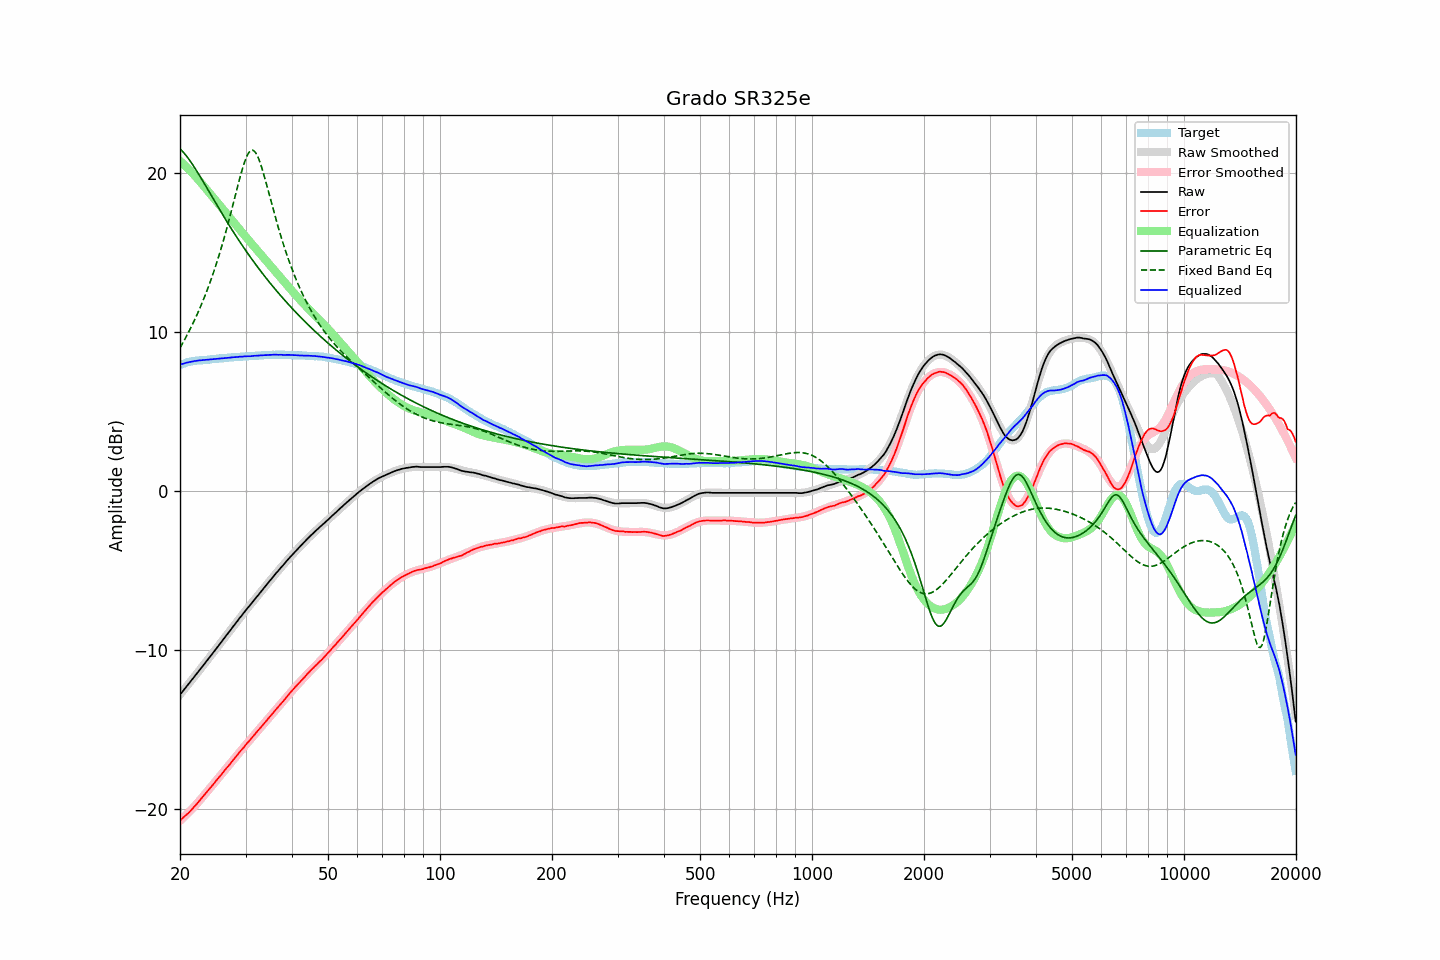

Source data for this figure (header and first rows):
frequency, raw, error, smoothed, error_smoothed, equalization, parametric_eq, fixed_band_eq, equalized_raw, equalized_smoothed, target
20.00, -12.82, -20.74, -12.82, -20.76, 20.76, 21.52, 9.00, 7.94, 7.94, 7.92
20.20, -12.69, -20.65, -12.70, -20.67, 20.67, 21.42, 9.17, 7.97, 7.97, 7.96
20.40, -12.57, -20.57, -12.57, -20.57, 20.57, 21.32, 9.35, 8.00, 8.00, 8.00
20.61, -12.45, -20.47, -12.45, -20.47, 20.47, 21.20, 9.54, 8.03, 8.03, 8.02
20.81, -12.31, -20.38, -12.32, -20.37, 20.37, 21.07, 9.73, 8.06, 8.05, 8.06
21.02, -12.19, -20.30, -12.19, -20.27, 20.27, 20.94, 9.92, 8.08, 8.08, 8.10
21.23, -12.06, -20.19, -12.07, -20.17, 20.17, 20.80, 10.12, 8.11, 8.10, 8.12
21.44, -11.94, -20.09, -11.94, -20.07, 20.07, 20.66, 10.32, 8.12, 8.13, 8.14
21.66, -11.82, -19.98, -11.81, -19.96, 19.96, 20.50, 10.53, 8.14, 8.15, 8.16
21.87, -11.68, -19.85, -11.69, -19.85, 19.85, 20.35, 10.74, 8.17, 8.16, 8.17
22.09, -11.56, -19.75, -11.56, -19.74, 19.74, 20.19, 10.96, 8.18, 8.18, 8.19
22.31, -11.43, -19.63, -11.43, -19.63, 19.63, 20.03, 11.18, 8.20, 8.20, 8.20
22.54, -11.31, -19.52, -11.30, -19.51, 19.51, 19.86, 11.41, 8.21, 8.21, 8.21
22.76, -11.17, -19.39, -11.17, -19.39, 19.39, 19.70, 11.65, 8.22, 8.22, 8.22
22.99, -11.04, -19.26, -11.05, -19.27, 19.27, 19.53, 11.89, 8.23, 8.23, 8.22
23.22, -10.91, -19.14, -10.92, -19.15, 19.15, 19.36, 12.14, 8.24, 8.24, 8.23
23.45, -10.78, -19.02, -10.79, -19.03, 19.03, 19.18, 12.39, 8.25, 8.25, 8.24
23.69, -10.66, -18.90, -10.66, -18.91, 18.91, 19.01, 12.66, 8.25, 8.25, 8.25
23.92, -10.52, -18.78, -10.52, -18.79, 18.79, 18.84, 12.93, 8.27, 8.26, 8.26
24.16, -10.39, -18.67, -10.39, -18.67, 18.67, 18.67, 13.21, 8.27, 8.27, 8.27
24.40, -10.26, -18.56, -10.26, -18.54, 18.54, 18.49, 13.49, 8.28, 8.28, 8.29
24.65, -10.14, -18.43, -10.13, -18.42, 18.42, 18.32, 13.79, 8.29, 8.29, 8.29
24.89, -10.00, -18.30, -10.00, -18.30, 18.30, 18.15, 14.09, 8.30, 8.30, 8.30
25.14, -9.86, -18.17, -9.87, -18.18, 18.18, 17.98, 14.40, 8.32, 8.31, 8.31
25.39, -9.73, -18.05, -9.74, -18.06, 18.06, 17.81, 14.73, 8.33, 8.32, 8.32
25.65, -9.61, -17.94, -9.60, -17.94, 17.94, 17.64, 15.06, 8.33, 8.33, 8.34
25.91, -9.48, -17.81, -9.47, -17.81, 17.81, 17.47, 15.40, 8.34, 8.34, 8.34
26.16, -9.34, -17.69, -9.34, -17.69, 17.69, 17.30, 15.75, 8.35, 8.35, 8.35
26.43, -9.21, -17.56, -9.21, -17.57, 17.57, 17.13, 16.11, 8.36, 8.36, 8.35
26.69, -9.07, -17.44, -9.08, -17.44, 17.44, 16.97, 16.48, 8.37, 8.37, 8.36
26.96, -8.95, -17.33, -8.94, -17.32, 17.32, 16.81, 16.85, 8.37, 8.38, 8.38
27.23, -8.82, -17.21, -8.81, -17.20, 17.20, 16.64, 17.24, 8.38, 8.39, 8.39
27.50, -8.68, -17.07, -8.68, -17.07, 17.07, 16.48, 17.63, 8.40, 8.39, 8.40
27.77, -8.54, -16.94, -8.55, -16.95, 16.95, 16.32, 18.03, 8.40, 8.40, 8.40
28.05, -8.41, -16.83, -8.41, -16.82, 16.82, 16.17, 18.43, 8.41, 8.41, 8.42
28.33, -8.28, -16.70, -8.28, -16.70, 16.70, 16.01, 18.82, 8.42, 8.42, 8.41
28.62, -8.16, -16.58, -8.15, -16.58, 16.58, 15.86, 19.22, 8.42, 8.43, 8.42
28.90, -8.01, -16.45, -8.02, -16.46, 16.46, 15.70, 19.61, 8.44, 8.43, 8.43
29.19, -7.89, -16.32, -7.89, -16.34, 16.34, 15.55, 19.98, 8.44, 8.44, 8.43
29.48, -7.76, -16.22, -7.77, -16.21, 16.21, 15.40, 20.32, 8.45, 8.45, 8.46
29.78, -7.64, -16.09, -7.64, -16.09, 16.09, 15.25, 20.64, 8.46, 8.45, 8.46
30.08, -7.51, -15.97, -7.51, -15.97, 15.97, 15.11, 20.92, 8.47, 8.46, 8.46
30.38, -7.39, -15.85, -7.39, -15.85, 15.85, 14.96, 21.14, 8.47, 8.47, 8.46
30.68, -7.26, -15.74, -7.26, -15.74, 15.74, 14.82, 21.31, 8.47, 8.47, 8.48
30.99, -7.15, -15.62, -7.14, -15.62, 15.62, 14.67, 21.41, 8.47, 8.48, 8.48
31.30, -7.02, -15.50, -7.01, -15.50, 15.50, 14.53, 21.44, 8.48, 8.49, 8.48
31.61, -6.88, -15.38, -6.89, -15.38, 15.38, 14.39, 21.39, 8.50, 8.49, 8.49
31.93, -6.77, -15.27, -6.76, -15.26, 15.26, 14.26, 21.28, 8.50, 8.50, 8.50
32.24, -6.64, -15.14, -6.64, -15.15, 15.15, 14.12, 21.11, 8.51, 8.51, 8.50
32.57, -6.52, -15.03, -6.52, -15.03, 15.03, 13.99, 20.88, 8.51, 8.51, 8.51
32.89, -6.39, -14.92, -6.39, -14.91, 14.91, 13.85, 20.60, 8.52, 8.52, 8.52
33.22, -6.26, -14.79, -6.27, -14.79, 14.79, 13.72, 20.29, 8.53, 8.53, 8.53
33.55, -6.14, -14.68, -6.14, -14.67, 14.67, 13.59, 19.95, 8.53, 8.53, 8.54
33.89, -6.01, -14.56, -6.02, -14.55, 14.55, 13.46, 19.59, 8.54, 8.54, 8.54
34.23, -5.90, -14.44, -5.89, -14.44, 14.44, 13.33, 19.22, 8.54, 8.54, 8.55
34.57, -5.76, -14.32, -5.77, -14.32, 14.32, 13.21, 18.84, 8.55, 8.55, 8.56
34.92, -5.65, -14.20, -5.65, -14.20, 14.20, 13.08, 18.46, 8.55, 8.55, 8.55
35.27, -5.53, -14.08, -5.52, -14.08, 14.08, 12.96, 18.08, 8.56, 8.56, 8.56
35.62, -5.40, -13.96, -5.40, -13.96, 13.96, 12.83, 17.70, 8.57, 8.56, 8.56
35.97, -5.27, -13.83, -5.28, -13.84, 13.84, 12.71, 17.33, 8.57, 8.56, 8.56
... 635 more rows
